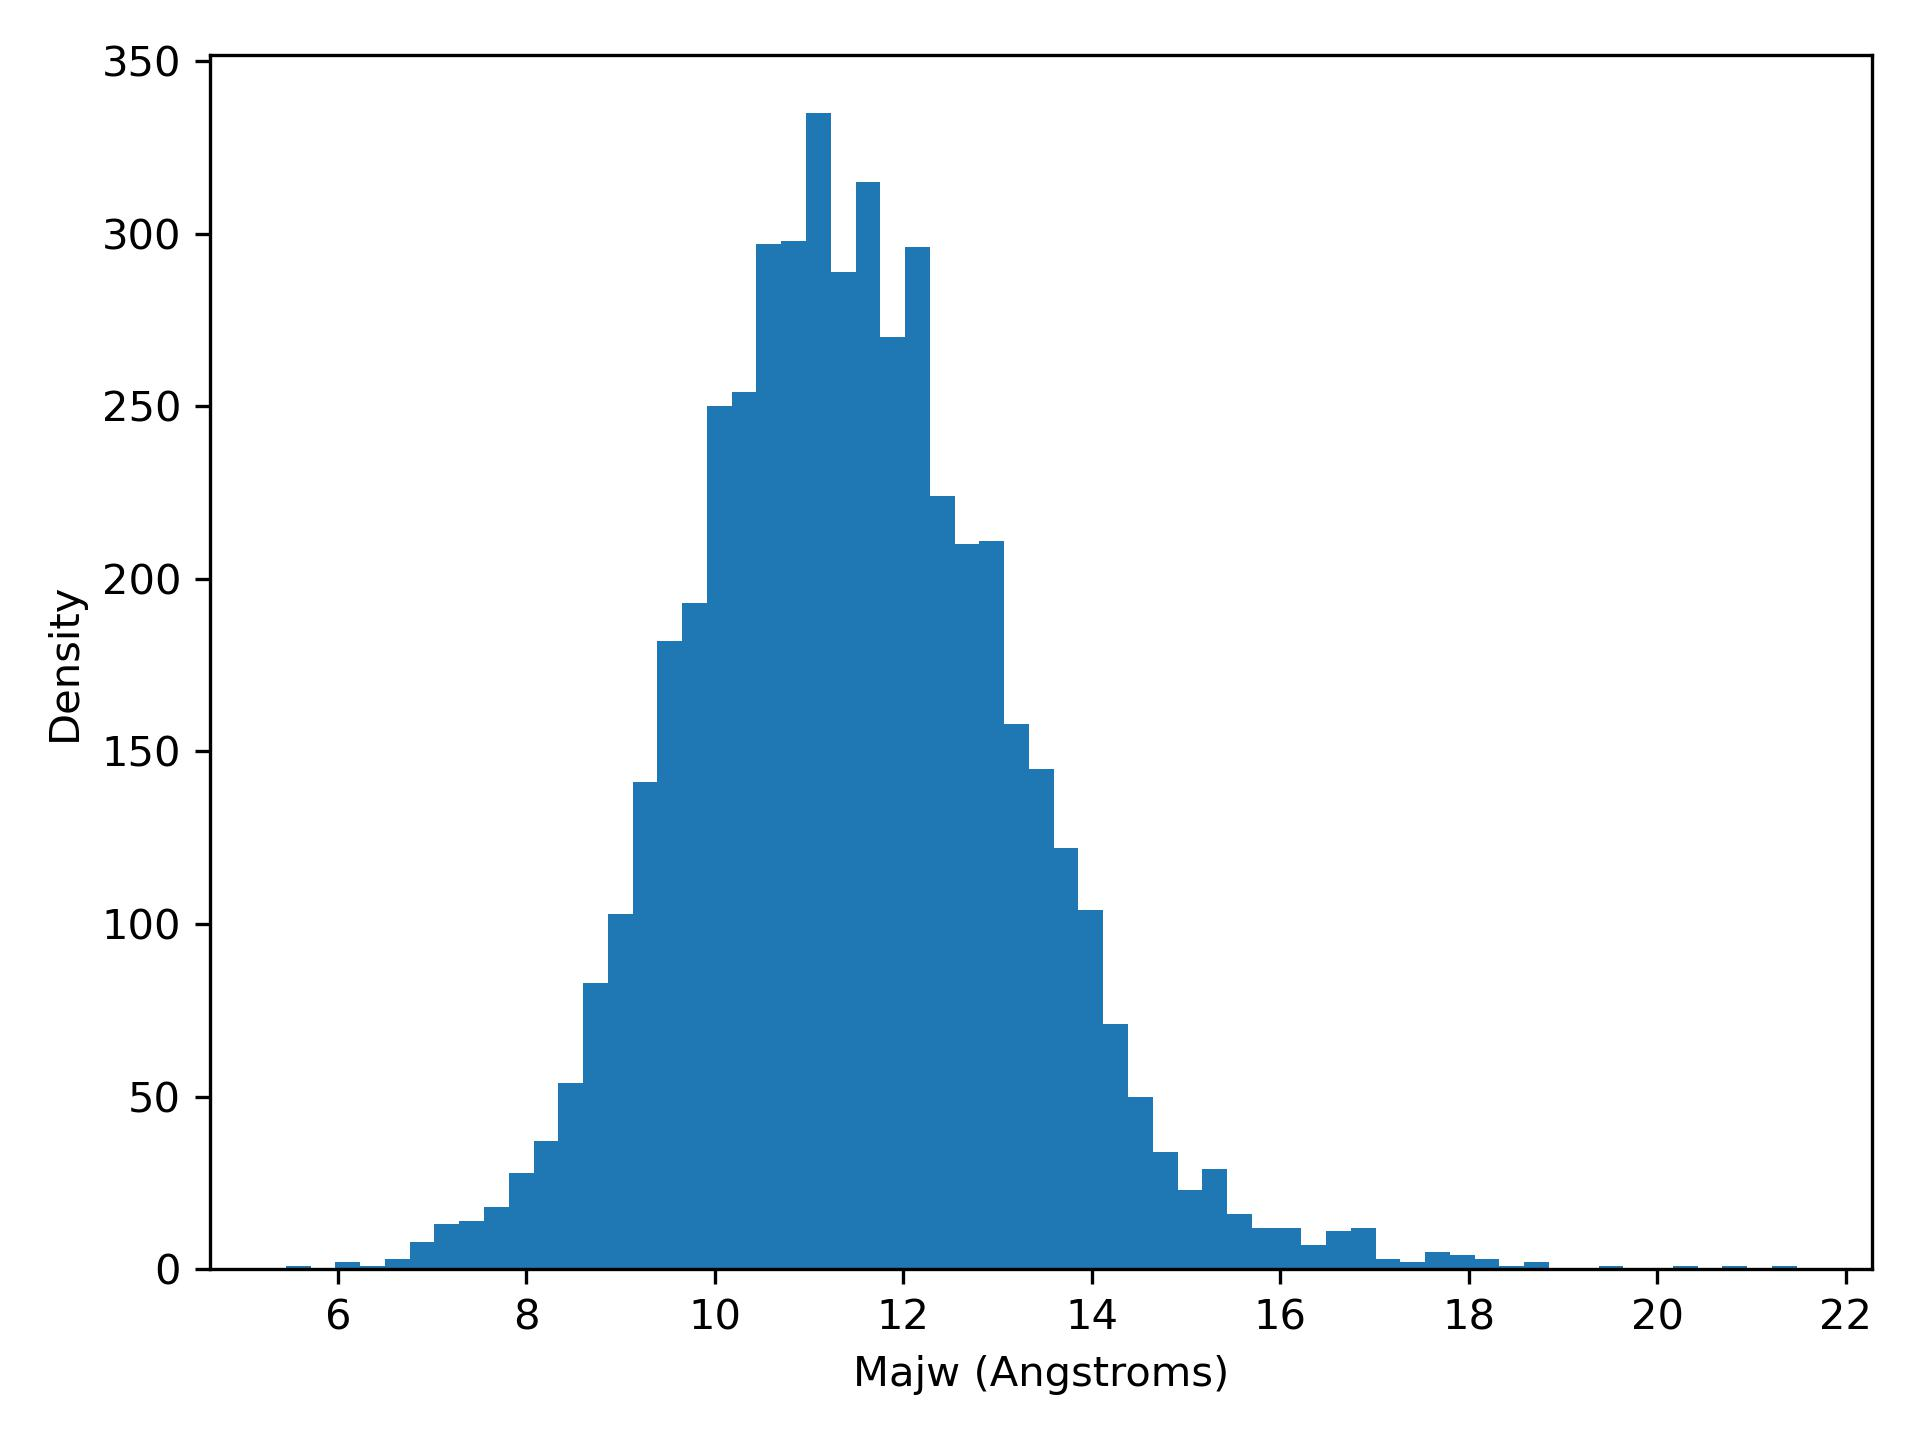

Values plotted in this chart, from the file beside it:
majw, density
5.45, 1.0
5.713, 0.0
5.976, 2.0
6.238, 1.0
6.501, 3.0
6.764, 8.0
7.027, 13.0
7.29, 14.0
7.552, 18.0
7.815, 28.0
8.078, 37.0
8.341, 54.0
8.603, 83.0
8.866, 103.0
9.129, 141.0
9.392, 182.0
9.655, 193.0
9.917, 250.0
10.18, 254.0
10.44, 297.0
10.71, 298.0
10.97, 335.0
11.23, 289.0
11.49, 315.0
11.76, 270.0
12.02, 296.0
12.28, 224.0
12.55, 210.0
12.81, 211.0
13.07, 158.0
13.33, 145.0
13.6, 122.0
13.86, 104.0
14.12, 71.0
14.38, 50.0
14.65, 34.0
14.91, 23.0
15.17, 29.0
15.44, 16.0
15.7, 12.0
15.96, 12.0
16.22, 7.0
16.49, 11.0
16.75, 12.0
17.01, 3.0
17.28, 2.0
17.54, 5.0
17.8, 4.0
18.06, 3.0
18.33, 1.0
18.59, 2.0
18.85, 0.0
19.11, 0.0
19.38, 1.0
19.64, 0.0
19.9, 0.0
20.17, 1.0
20.43, 0.0
20.69, 1.0
20.95, 0.0
... 1 more rows
